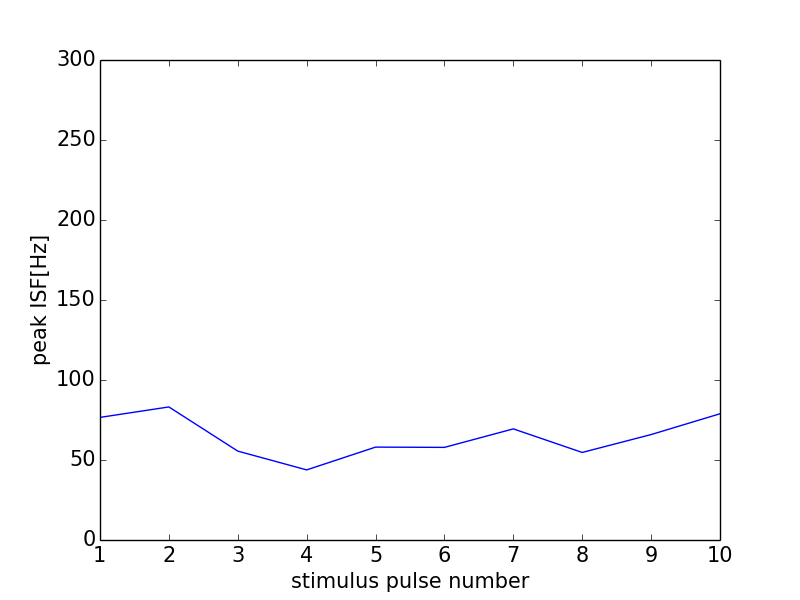

The file beside this chart, header and first rows:
0, 0.0
0, 0
1, 76.63
2, 83.16
3, 55.56
4, 43.81
5, 58.06
6, 57.89
7, 69.44
8, 54.72
9, 65.9
10, 78.9
11, 0
